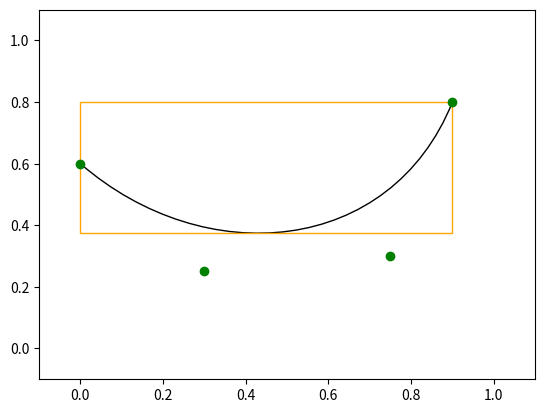

Reproduce this figure in Python.
import numpy as np
from numpy.polynomial import Polynomial as P
import matplotlib.path as mpath
import matplotlib.patches as mpatches
import matplotlib.pyplot as plt
from math import sqrt
from random import uniform as uni

class CubicBezier:
    """Class to represent a cubic bezier curve"""
    b0, b1, b2, b3 = P([1, -3, 3, -1]), P([0, 3, -6, 3]), P([0, 0, 3, -3]), P([0, 0, 0, 1])
    vb0, vb1, vb2, vb3 = b0.deriv(), b1.deriv(), b2.deriv(), b3.deriv()
    ab0, ab1, ab2, ab3 = vb0.deriv(), vb1.deriv(), vb2.deriv(), vb3.deriv()
    def __init__(self, x, y):
        """Initializes a cubic bezier curve

        Args:
            x ([float]): four y values
            y ([float]): four y values
        """
        self._nodes = np.array([x, y], np.float64).transpose()
    def velocity(self, t):
        """Velocity function of curve

        Args:
            t (float): 0 <= t <= 1

        Returns:
            numpy.ndarray: Normalized velocity vector
        """
        v = np.array([0, 0], np.float64)
        for i, p in zip(self._nodes, [CubicBezier.vb0, CubicBezier.vb1, CubicBezier.vb2, CubicBezier.vb3]):
            v += i * p(t)
        return v / np.linalg.norm(v)  # Normalize vector
    def position(self, t):
        """Position function of the curve

        Args:
            t (float): 0 <= t <= 1

        Returns:
            numpy.ndarray: Position vector
        """
        s = np.array([0, 0], np.float64)
        for i, p in zip(self._nodes, [CubicBezier.b0, CubicBezier.b1, CubicBezier.b2, CubicBezier.b3]):
            s += i * p(t)
        return s
    def bounding_box(self):
        """Calculates bounding box's corners of the curve

        Returns:
            [(float, float)]: List of four corners
                Bottom left, left top, right top, right bottom, ignored
        """
        a = -3*self._nodes[0] + 9*self._nodes[1] - 9*self._nodes[2] + 3*self._nodes[3]
        b =  6*self._nodes[0] -12*self._nodes[1] + 6*self._nodes[2]
        c = -3*self._nodes[0] + 3*self._nodes[1]

        dicsx = b[0] * b[0] - 4 * a[0] * c[0]
        dicsy = b[1] * b[1] - 4 * a[1] * c[1]
        x, y = [0, 1], [0, 1]
        if (dicsx >= 0):
            r1 = (-b[0] + sqrt(dicsx)) / (2*a[0])
            r2 = (-b[0] - sqrt(dicsx)) / (2*a[0])
            if r1 > 0 and r1 < 1:
                x.append(r1)
            if r2 > 0 and r2 < 1:
                x.append(r2)

        if (dicsy >= 0):
            r1 = (-b[1] + sqrt(dicsy)) / (2*a[1])
            r2 = (-b[1] - sqrt(dicsy)) / (2*a[1])
            if r1 > 0 and r1 < 1:
                y.append(r1)
            if r2 > 0 and r2 < 1:
                y.append(r2)

        maxx = max(self.position(i)[0] for i in x)
        minx = min(self.position(i)[0] for i in x)
        maxy = max(self.position(i)[1] for i in y)
        miny = min(self.position(i)[1] for i in y)

        return [(minx, miny), (minx, maxy), (maxx, maxy), (maxx, miny), (-1, -1)]

            
    def plot(self, xlim=(-0.1, 1.1), ylim=(-0.1, 1.1), nodes=False, tangents_and_normals=False, bounding_box=False):
        """Plots the curve with given optionals

        Args:
            xlim (tuple, optional): xlim of plot. Defaults to (-0.1, 1.1).
            ylim (tuple, optional): ylim of plot. Defaults to (-0.1, 1.1).
            nodes (bool, optional): Plot nodes that define curve. Defaults to False.
            tangents_and_normals (bool, optional): Plot tangent and normal vectors at equally spaced out t intervals. Defaults to False.
            bounding_box (bool, optional): Plot bounding box. Defaults to False.
        """
        
        # Set up plots
        Path = mpath.Path
        fig, ax = plt.subplots()
        ax.set_xlim(xlim[0], xlim[1])
        ax.set_ylim(ylim[0], ylim[1])

        # Plot Curve
        pp1 = mpatches.PathPatch(
            Path(self._nodes,
                 [Path.MOVETO, Path.CURVE4, Path.CURVE4, Path.CURVE4]),
            fc="none", transform=ax.transData)
        ax.add_patch(pp1)

        if nodes:  # Plot nodes that define the curve
            for x, y in self._nodes:
                plt.plot(x, y, "go")

        if tangents_and_normals:  # Plot tangent and normal vectors
            for t in np.linspace(0.0, 1.0, num=10):
                v = self.velocity(t)
                origin = self.position(t)
                plt.quiver(*origin, v[0], v[1], color="r")
                plt.quiver(*origin, -v[1], v[0], color="b")

        if bounding_box:  # Plot bounding box
            pp2 = mpatches.PathPatch(
                Path(
                    self.bounding_box(),
                    [Path.MOVETO, Path.LINETO, Path.LINETO, Path.LINETO, Path.CLOSEPOLY]),
                    fc="none",
                    color="orange"
            )
            ax.add_patch(pp2)

        plt.show()

if __name__ == "__main__":
    x = CubicBezier([0.0, 0.3, 0.75, 0.9], 
                    [0.6, 0.25, 0.3, 0.8])
    x.plot(nodes=True, bounding_box=True)
